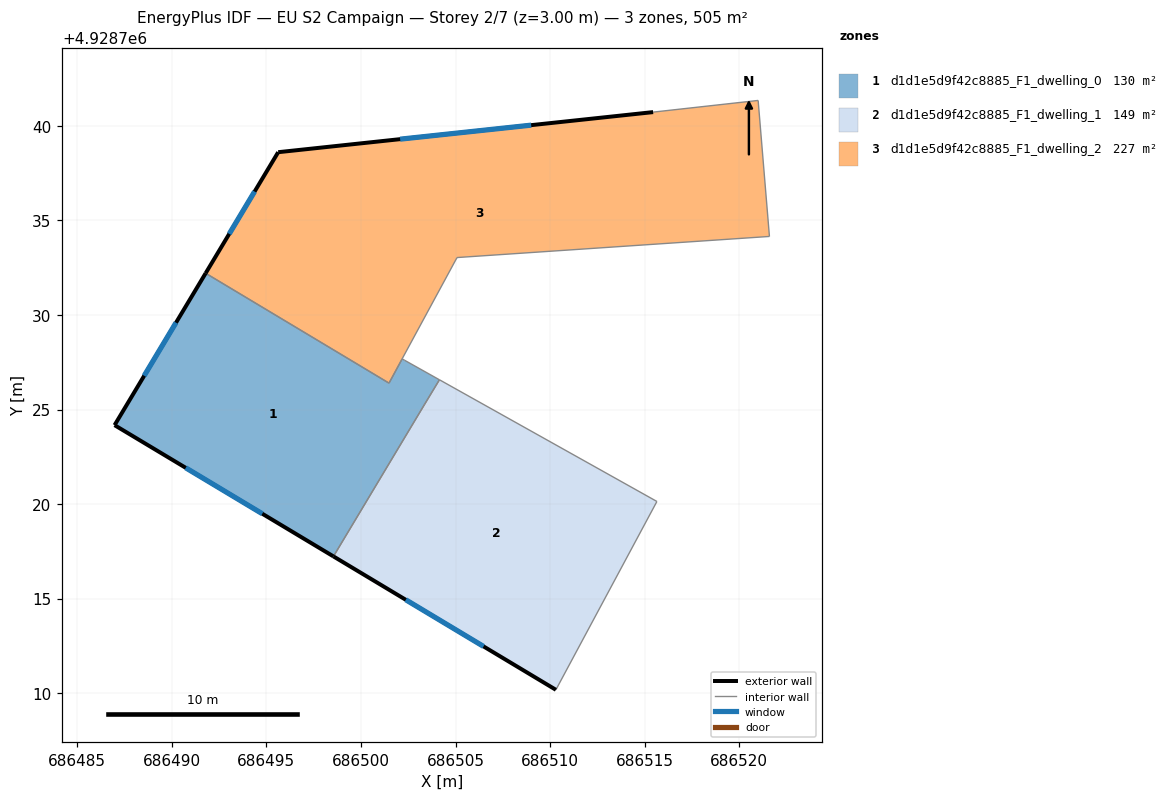
=== STOREY PLAN SPEC (per zone: floor XY polygon, exterior-wall plan segments, windows/doors) ===
zone 1: d1d1e5d9f42c8885_F1_dwelling_0  (129.7 m²)
  floor: (686498.54, 4928717.24) (686503.36, 4928725.27) (686504.15, 4928726.58) (686502.31, 4928727.61) (686502.18, 4928727.68) (686501.48, 4928726.40) (686491.79, 4928732.21) (686486.97, 4928724.18)
  exterior wall: (686498.55, 4928717.24) – (686486.97, 4928724.18)  [13.5 m]
    window: (686494.78, 4928719.49) – (686490.74, 4928721.92)  [4.9 m²]
  exterior wall: (686486.97, 4928724.18) – (686491.79, 4928732.21)  [9.4 m]
    window: (686488.54, 4928726.79) – (686490.22, 4928729.60)  [3.4 m²]
  interior walls: 6
zone 2: d1d1e5d9f42c8885_F1_dwelling_1  (149.1 m²)
  floor: (686510.30, 4928710.19) (686515.64, 4928720.14) (686504.15, 4928726.58) (686498.54, 4928717.24)
  exterior wall: (686510.30, 4928710.19) – (686498.55, 4928717.24)  [13.7 m]
    window: (686506.48, 4928712.48) – (686502.37, 4928714.94)  [5.0 m²]
  interior walls: 4
zone 3: d1d1e5d9f42c8885_F1_dwelling_2  (226.6 m²)
  floor: (686521.59, 4928734.15) (686521.00, 4928741.34) (686515.44, 4928740.72) (686495.62, 4928738.61) (686491.79, 4928732.21) (686501.48, 4928726.40) (686505.08, 4928733.04)
  exterior wall: (686491.79, 4928732.21) – (686495.62, 4928738.61)  [7.5 m]
    window: (686493.04, 4928734.29) – (686494.38, 4928736.52)  [2.7 m²]
  exterior wall: (686495.62, 4928738.61) – (686515.44, 4928740.72)  [19.9 m]
    window: (686502.07, 4928739.30) – (686509.00, 4928740.04)  [7.3 m²]
  interior walls: 6

=== DERIVED (storey summary) ===
Building: EU S2 Campaign
Storey: 2 of 7  (floor level z = 3.00 m)
Storey gross floor area: 505.3 m²
Zones on this storey: 3
  - d1d1e5d9f42c8885_F1_dwelling_0: floor 129.7 m²; exterior wall 22.9 m (68.6 m²); 2 window(s) 8.4 m²; WWR 12.2%
  - d1d1e5d9f42c8885_F1_dwelling_1: floor 149.1 m²; exterior wall 13.7 m (41.1 m²); 1 window(s) 5.0 m²; WWR 12.2%
  - d1d1e5d9f42c8885_F1_dwelling_2: floor 226.6 m²; exterior wall 27.4 m (82.2 m²); 2 window(s) 10.0 m²; WWR 12.2%
Zone adjacency (shared interzone walls):
  - d1d1e5d9f42c8885_F1_dwelling_0 ↔ d1d1e5d9f42c8885_F1_dwelling_1
  - d1d1e5d9f42c8885_F1_dwelling_0 ↔ d1d1e5d9f42c8885_F1_dwelling_2